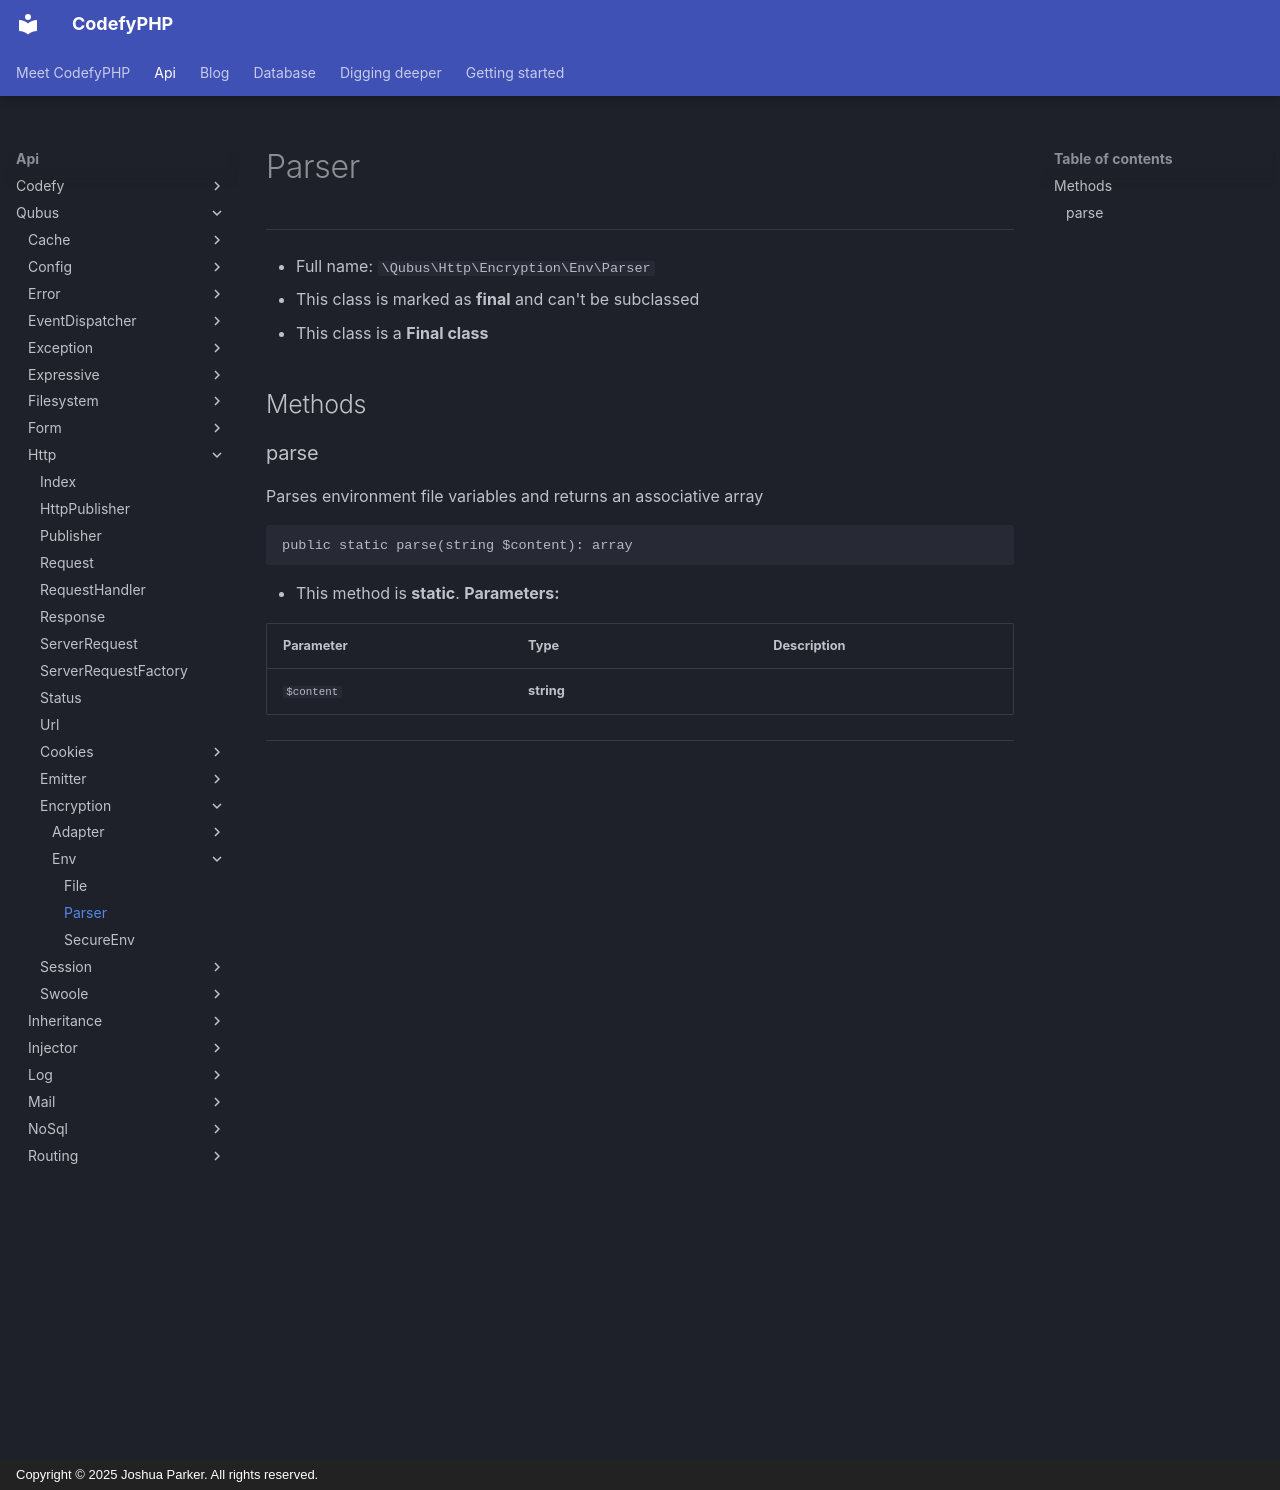

repository: codefyphp/docs · page: api/Qubus/Http/Encryption/Env/Parser/index.html · generator: mkdocs · copyright: Copyright © 2025 Joshua Parker. All rights reserved.

# Parser

***

* Full name: `\Qubus\Http\Encryption\Env\Parser`
* This class is marked as **final** and can't be subclassed
* This class is a **Final class**

## Methods

### parse

Parses environment file variables and returns an associative array

```php
public static parse(string $content): array
```

* This method is **static**.
**Parameters:**

| Parameter  | Type       | Description |
|------------|------------|-------------|
| `$content` | **string** |             |

***
